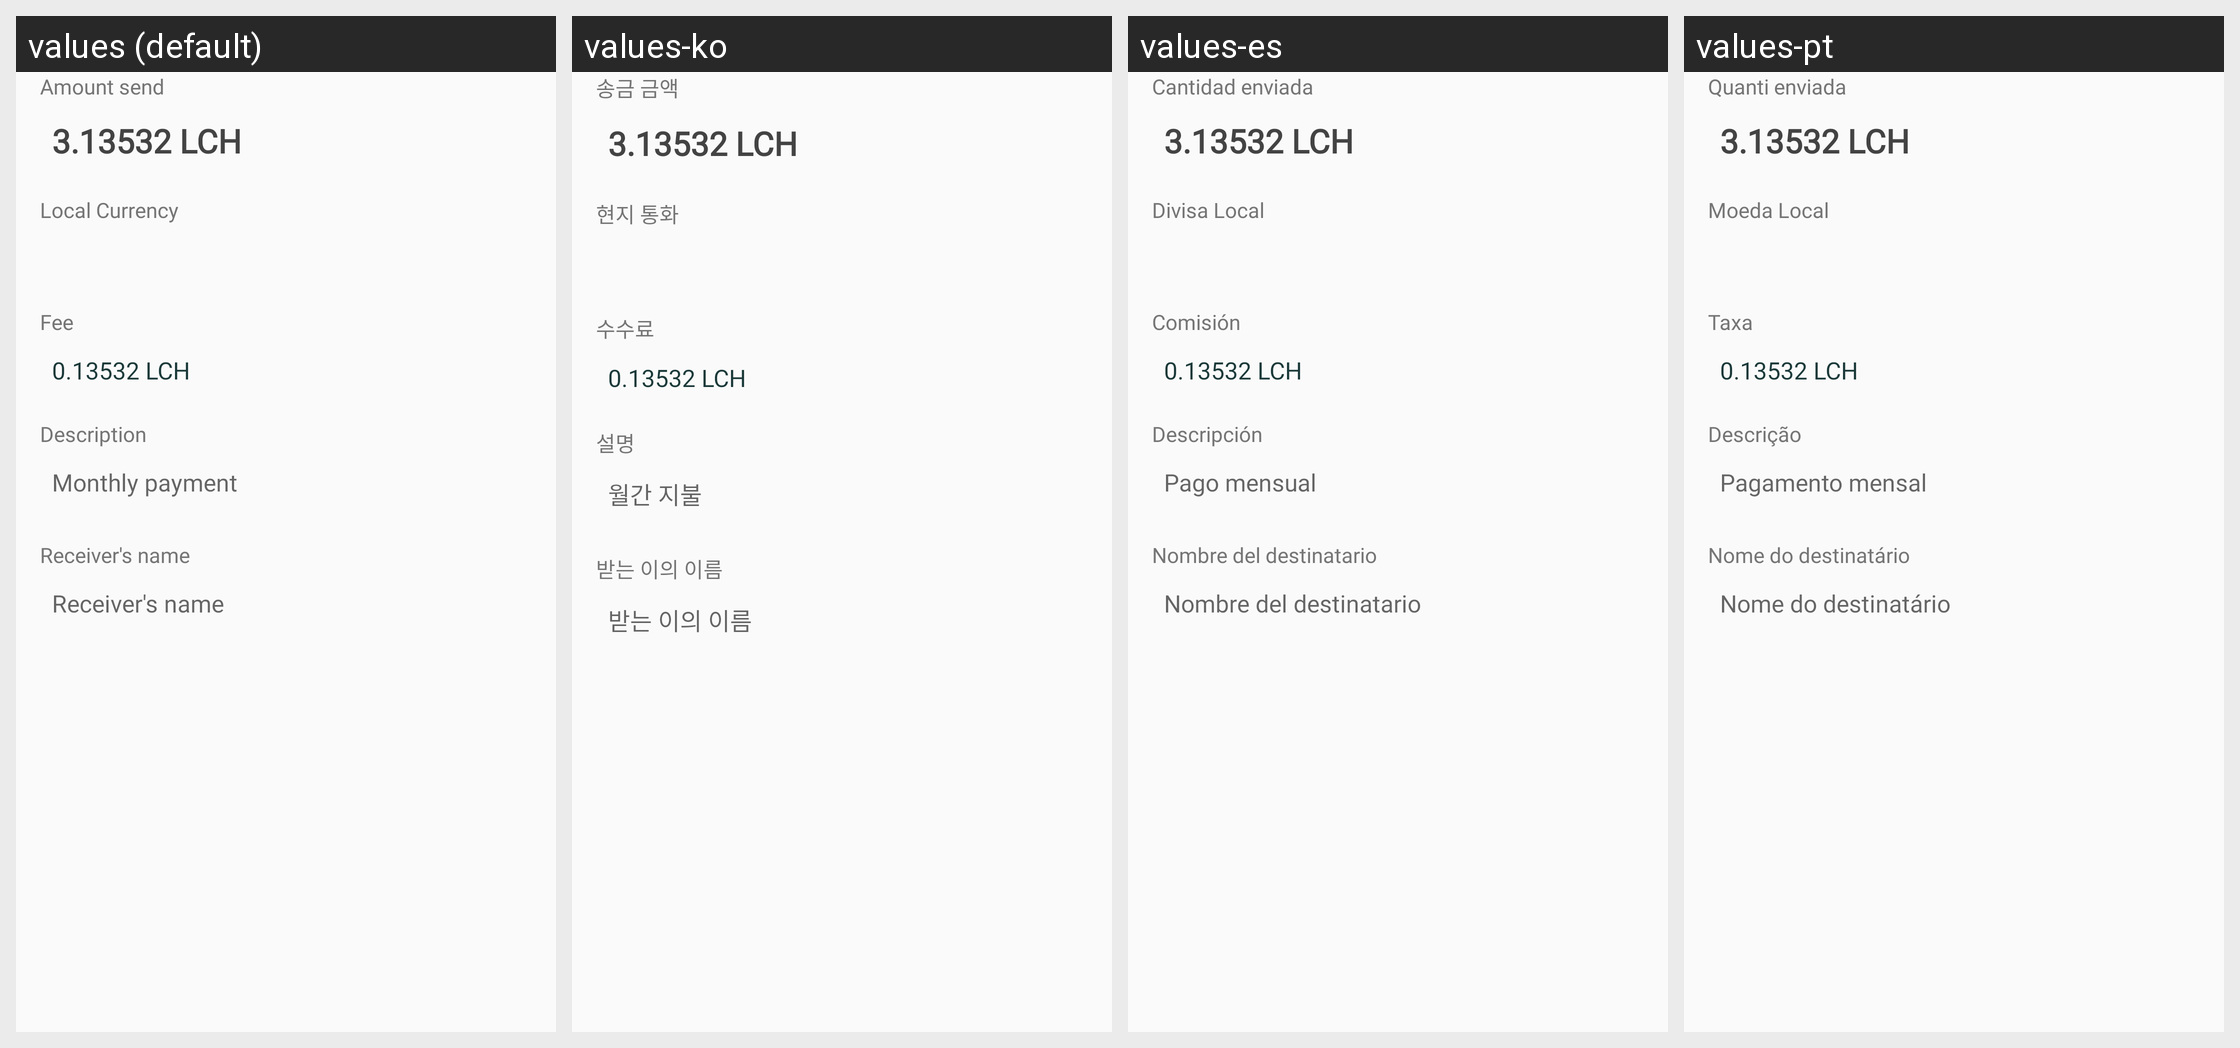

Locale-by-locale string values for the Android screen shown in this grid:
Android screen res/layout/dialog_send_confirmation.xml rendered under 4 locales, left to right: values (default), values-ko, values-es, values-pt. Device: Nexus 5 (rendered at 1080×1920; each locale shown at half size, 540×960, under a caption strip naming it); theme AppTheme.
Other locales in the repository, not shown: values-cs, values-de, values-fi, values-fr, values-nl, values-sk.
Strings drawn on this screen, with the default value and each locale's value (text and hints the layout hard-codes, and strings that could not be matched under every locale, appear in the picture but are not listed):

title_pivx_send
  values: Amount send
  values-ko: 송금 금액
  values-es: Cantidad enviada
  values-pt: Quanti enviada

title_currency
  values: Local Currency
  values-ko: 현지 통화
  values-es: Divisa Local
  values-pt: Moeda Local

title_fee
  values: Fee
  values-ko: 수수료
  values-es: Comisión
  values-pt: Taxa

title_description
  values: Description
  values-ko: 설명
  values-es: Descripción
  values-pt: Descrição

add_memo
  values: Monthly payment
  values-ko: 월간 지불
  values-es: Pago mensual
  values-pt: Pagamento mensal

title_receiver_name
  values: Receiver's name
  values-ko: 받는 이의 이름
  values-es: Nombre del destinatario
  values-pt: Nome do destinatário
